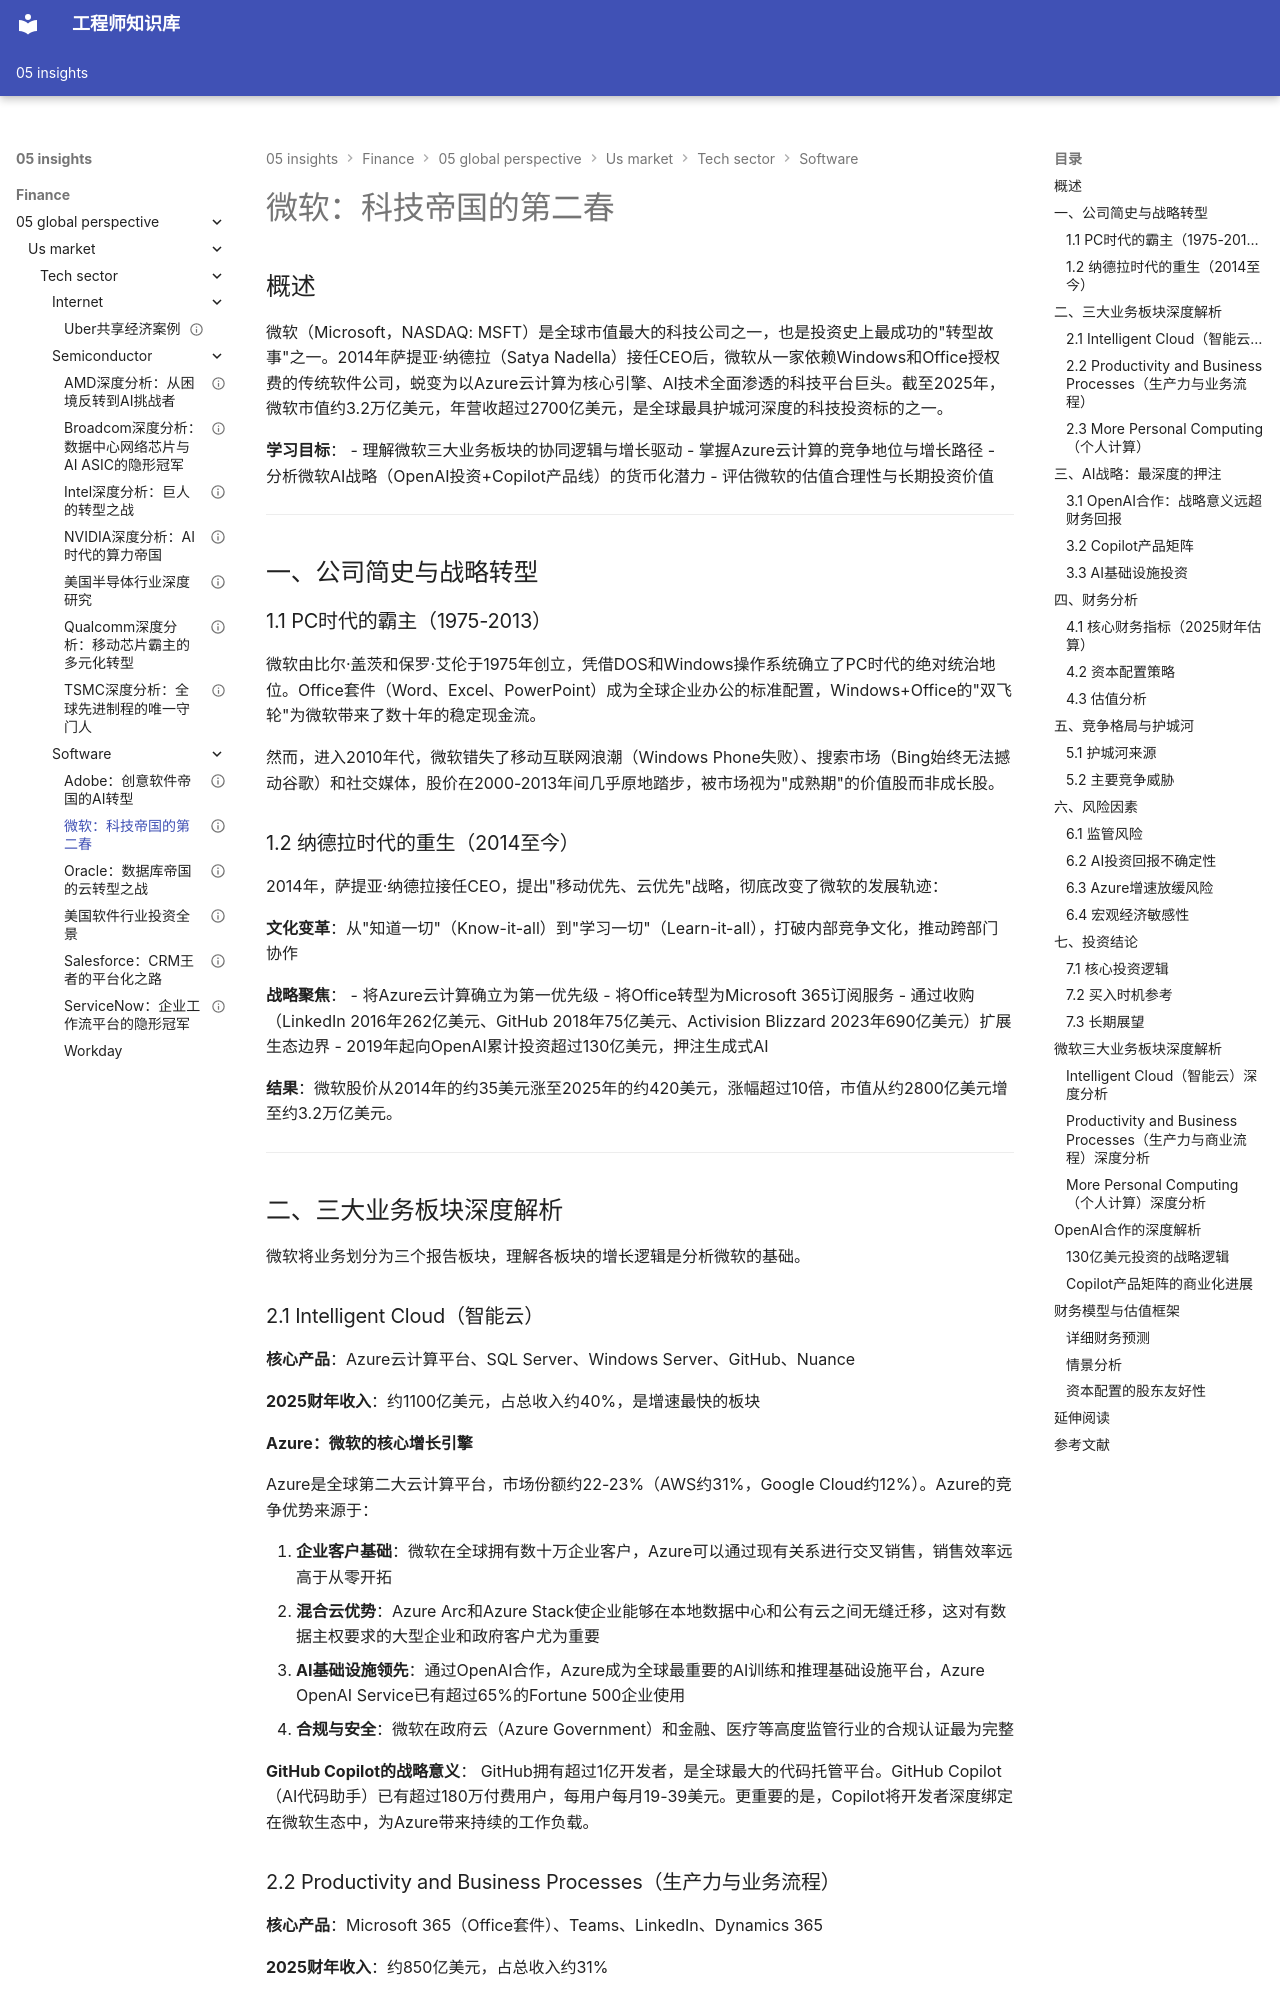

repository: Vuiora/knowledge-os · page: 05-insights/finance/05-global-perspective/us-market/tech-sector/software/microsoft/index.html · generator: mkdocs

---
title: 微软：科技帝国的第二春
description: 深度解析微软从PC时代到云计算与AI时代的战略转型、商业模式与投资价值
slug: microsoft-deep-analysis
domain: 金融洞察
module: 全球投资视角
content_type: article
skill_level: intermediate
tags:
- 投资分析
- 科技行业
- 美国市场
- 微软
- 云计算
- AI
prerequisites:
- 软件行业投资全景
- 云计算行业分析
estimated_time: 60
difficulty_score: 3
author: Finance Knowledge System
created_at: '2026-03-25'
updated_at: '2026-03-25'
version: '1.0'
language: zh-CN
status: published
is_featured: true
---

# 微软：科技帝国的第二春

## 概述

微软（Microsoft，NASDAQ: MSFT）是全球市值最大的科技公司之一，也是投资史上最成功的"转型故事"之一。2014年萨提亚·纳德拉（Satya Nadella）接任CEO后，微软从一家依赖Windows和Office授权费的传统软件公司，蜕变为以Azure云计算为核心引擎、AI技术全面渗透的科技平台巨头。截至2025年，微软市值约3.2万亿美元，年营收超过2700亿美元，是全球最具护城河深度的科技投资标的之一。

**学习目标**：
- 理解微软三大业务板块的协同逻辑与增长驱动
- 掌握Azure云计算的竞争地位与增长路径
- 分析微软AI战略（OpenAI投资+Copilot产品线）的货币化潜力
- 评估微软的估值合理性与长期投资价值

---

## 一、公司简史与战略转型

### 1.1 PC时代的霸主（1975-2013）

微软由比尔·盖茨和保罗·艾伦于1975年创立，凭借DOS和Windows操作系统确立了PC时代的绝对统治地位。Office套件（Word、Excel、PowerPoint）成为全球企业办公的标准配置，Windows+Office的"双飞轮"为微软带来了数十年的稳定现金流。

然而，进入2010年代，微软错失了移动互联网浪潮（Windows Phone失败）、搜索市场（Bing始终无法撼动谷歌）和社交媒体，股价在2000-2013年间几乎原地踏步，被市场视为"成熟期"的价值股而非成长股。

### 1.2 纳德拉时代的重生（2014至今）

2014年，萨提亚·纳德拉接任CEO，提出"移动优先、云优先"战略，彻底改变了微软的发展轨迹：

**文化变革**：从"知道一切"（Know-it-all）到"学习一切"（Learn-it-all），打破内部竞争文化，推动跨部门协作

**战略聚焦**：
- 将Azure云计算确立为第一优先级
- 将Office转型为Microsoft 365订阅服务
- 通过收购（LinkedIn 2016年262亿美元、GitHub 2018年75亿美元、Activision Blizzard 2023年690亿美元）扩展生态边界
- 2019年起向OpenAI累计投资超过130亿美元，押注生成式AI

**结果**：微软股价从2014年的约35美元涨至2025年的约420美元，涨幅超过10倍，市值从约2800亿美元增至约3.2万亿美元。

---

## 二、三大业务板块深度解析

微软将业务划分为三个报告板块，理解各板块的增长逻辑是分析微软的基础。
